pico-8 play session: mixed d-pad (fixed 12-tick cycle), after a click and taps of 🅾, ❎, 🅾+❎, 🅾 in the second before t = 0

[t = 2 s] mixed d-pad (1.2s cycle ×~1): → ← ↑ ↓ + 🅾/❎ taps, ~2s
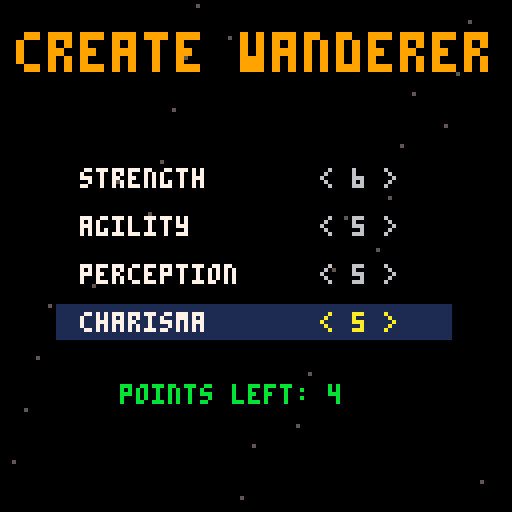
[t = 4 s] mixed d-pad (1.2s cycle ×~3): → ← ↑ ↓ + 🅾/❎ taps, ~4s
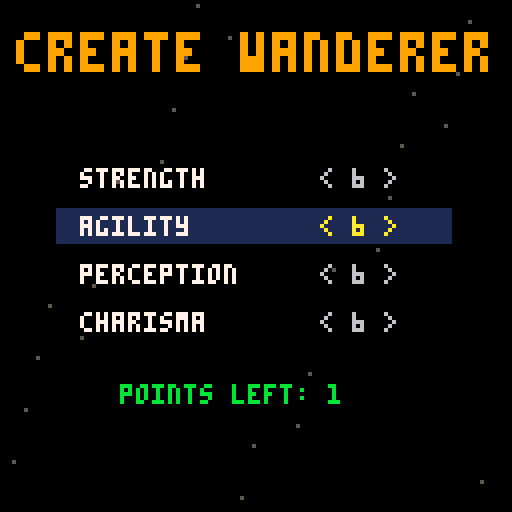
[t = 6 s] mixed d-pad (1.2s cycle ×~5): → ← ↑ ↓ + 🅾/❎ taps, ~6s
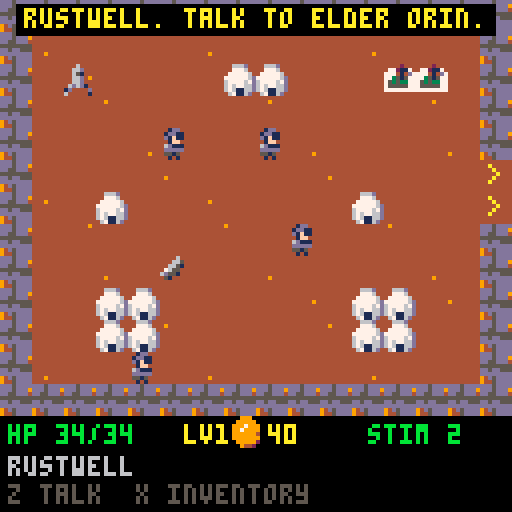
[t = 8 s] mixed d-pad (1.2s cycle ×~6): → ← ↑ ↓ + 🅾/❎ taps, ~8s
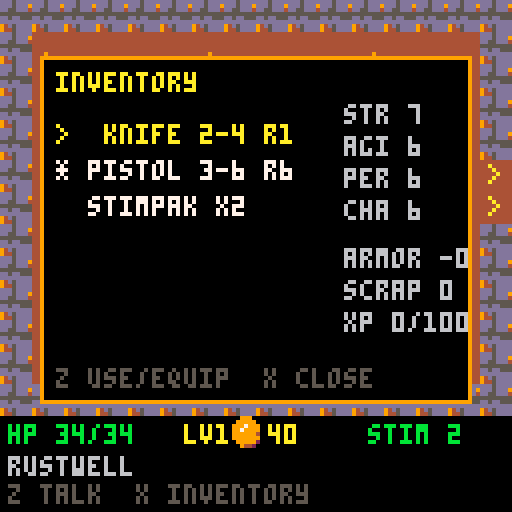

pico-8 cartridge
version 42
__lua__
-- pico galaxies: shared by every cart (voidstorm.p8 + the planet carts)
-- all sprites generated with krea 2 pixel art

-- sprite sheet slots: name,x,y,size (packed into one string to save tokens)
sp={}
for e in all(split(
 "ship,0,0,16|dra,16,0,16|drb,32,0,16|saa,48,0,16|sab,64,0,16|mine,80,0,16|div,96,0,16|ast,1"..
 "12,0,16|ex1,0,16,16|ex2,16,16,16|ex3,32,16,16|pow,48,16,8|shd,56,16,8|bmb,48,24,8|boss,64,"..
 "16,32|pla,96,16,32|p_lush,0,48,16|p_rock,16,48,16|p_ice,32,48,16|p_hive,48,48,16|freighter"..
 ",64,48,16|dome,80,48,8|i_food,88,48,8|i_ore,80,56,8|i_coin,88,56,8|i_colonist,96,48,8|flag"..
 "ship,0,64,32|t_grass,32,64,8|t_rock,40,64,8|t_crystal,48,64,8|t_water,56,64,8|nest,64,64,8"..
 "|b_farm,72,64,8|b_mine,80,64,8|b_harv,88,64,8|b_hab,96,64,8|b_turret,104,64,8|crawl_a,112,"..
 "64,8|crawl_b,120,64,8|b_hq,32,72,16|i_guns,48,72,8|i_cells,56,72,8","|")) do
 local a=split(e)
 sp[a[1]]={a[2],a[3],a[4]}
end

-- draw a sheet sprite centred,
-- with scale / squash / flips
function dspr(n,x,y,s,fx,fy,sq)
 local d=sp[n] s=s or 1
 local w,h=d[3]*s*(sq or 1),d[3]*s
 sspr(d[1],d[2],d[3],d[3],x-w/2,y-h/2,w,h,fx,fy)
end

function part(x,y,vx,vy,l,cols,r,k)
 add(parts,{x=x,y=y,vx=vx,vy=vy,l=l,ml=l,c=cols,r=r or 0,k=k or 0})
end

function sparks(x,y,n,cols,sp_)
 for i=1,n do
  local a,s=rnd(),rnd(sp_ or 3)+.5
  part(x,y,cos(a)*s,sin(a)*s,8+rnd(12),cols or {7,10,9,8},0,1)
 end
end

function ring(x,y,r,vr,c,l)
 add(rings,{x=x,y=y,r=r,vr=vr,c=c,l=l})
end

function explode(x,y,sz)
 add(fx,{x=x,y=y,t=0,s=sz})
 sparks(x,y,6+sz*6,nil,1.5+sz)
 for i=1,2+sz*2 do
  part(x+rnd(8)-4,y+rnd(8)-4,rnd(1)-.5,rnd(1)-.7,20+rnd(20),{5,5,2,1},2+rnd(sz*2),2)
 end
 ring(x,y,2,1.5+sz*.5,sz>1 and 10 or 7,10+sz*3)
 shake=max(shake,sz*2.5)
 sfx(sz>1 and 2 or 1)
end

function pop(x,y,txt,c)
 add(pops,{x=x,y=y,s=txt,l=40,c=c or 7})
end

function updvfx()
 for i=#parts,1,-1 do
  local o=parts[i]
  o.x+=o.vx o.y+=o.vy
  o.vx*=.92 o.vy*=.92
  if o.k==2 then o.y-=.15 o.r+=.05 end
  o.l-=1
  if o.l<=0 then deli(parts,i) end
 end
 for i=#rings,1,-1 do
  local o=rings[i]
  o.r+=o.vr o.vr*=.93 o.l-=1
  if o.l<=0 then deli(rings,i) end
 end
 for i=#fx,1,-1 do
  local o=fx[i] o.t+=1
  if o.t>24 then deli(fx,i) end
 end
 for i=#pops,1,-1 do
  local o=pops[i] o.y-=.4 o.l-=1
  if o.l<=0 then deli(pops,i) end
 end
end

function drawvfx()
 for o in all(rings) do
  circ(o.x,o.y,o.r,o.l<4 and 5 or o.c)
 end
 for o in all(fx) do
  local fr=o.t<5 and "ex1" or o.t<13 and "ex2" or "ex3"
  local s=(o.s>2 and 2.5 or o.s>1 and 1.5 or 1)*(.6+o.t/40)
  dspr(fr,o.x,o.y,s,o.t%8<4)
 end
 for o in all(parts) do
  local c=o.c[flr((1-o.l/o.ml)*#o.c)+1] or o.c[#o.c]
  if o.k==1 then
   line(o.x,o.y,o.x-o.vx,o.y-o.vy,c)
  elseif o.r>=1 then
   circfill(o.x,o.y,o.r*(o.l/o.ml)+.5,c)
  else pset(o.x,o.y,c) end
 end
 for o in all(pops) do
  local w=#o.s*2
  print(o.s,o.x-w+1,o.y+1,1)
  print(o.s,o.x-w,o.y,o.l%4<2 and o.c or 7)
 end
end

function oprint(s,x,y,c,o)
 for dx=-1,1 do for dy=-1,1 do
  print(s,x+dx,y+dy,o or 0)
 end end
 print(s,x,y,c)
end


-- wasteland_1 (demake)
-- planet cinder: post-apocalyptic rpg.
-- talk, quest, loot, ap combat.
-- see design.md

-- areas: 16x13 tiles. . ground # wall b hab f farm h hq s scrap c core < > exits
maps={
"################".."#..............#".."#.h....bb...ff.#".."#..............#".."#..............#".."#..............>".."#..b.......b...>".."#..............#".."#....s.........#".."#..bb......bb..#".."#..bb......bb..#".."#..............#".."################",
"################".."#....s.....#...#".."#.##.......#.s.#".."#.##....s......#".."#..........##..#".."<...........#..>".."<..s...........>".."#.......##.....#".."#..##...##..s..#".."#..##..........#".."#.......s...##.#".."#..............#".."################",
"################".."#...#......#...#".."#...#..##..#.c.#".."#...#..##..#...#".."#..............#".."<...######.....#".."<.......#......#".."#.......#..##..#".."#..##...#..##..#".."#..##..........#".."#......s..s....#".."#..............#".."################"}
aname=split"rustwell,ash dunes,vault ruins"
-- weapons: name,min,max,range
wd={}
for s in all(split("knife,2,4,1|pistol,3,6,6|rifle,5,9,9|shotgun,6,12,4","|")) do add(wd,split(s)) end
-- enemies: name,sprite,scale,hp,ap,min,max,range,xp,caps
ed={}
for s in all(split("raider,i_colonist,1,12,6,3,6,6,30,15|scorpion,crawl_a,1,10,8,2,5,1,25,0|turret,dra,.5,15,6,2,5,8,40,0|gristle,saa,.7,40,8,6,12,4,200,80","|")) do add(ed,split(s)) end
sn_=split"str,agi,per,cha"

function msg(s,c) mtx,mt,mc=s,90,c or 7 end
function tile(x,y) return sub(maps[area],y*16+x+1,y*16+x+1) end
function dist(a,b) return abs(a.x-b.x)+abs(a.y-b.y) end
function at(x,y)
 for e in all(ents) do if (e.alive and e.a==area and e.x==x and e.y==y) return e end
end
function free(x,y)
 local c=tile(x,y)
 return x>=0 and x<16 and y>=0 and y<13 and (c=="." or c=="s" or c=="c" or c=="<" or c==">") and not at(x,y) and not (p.x==x and p.y==y)
end

function _init()
 t,shake,flash=0,0,0
 parts,rings,fx,pops,trs={},{},{},{},{}
 st="intro" music(0)
end

function newgame()
 p={x=7,y=5,st={5,5,5,5},lv=1,xp=0,caps=40,stim=2,scrap=0,w=2,ws={true,true},arm=0,core=false}
 pts,si=5,1
 area,qmain,qdog,gtalk,taken=1,0,0,false,{}
 ents={}
 local function e(k,a,x,y) add(ents,{k=k,a=a,x=x,y=y,hp=ed[k][4],alive=true,host=true}) end
 for c in all({{1,2,6,3},{1,2,12,6},{1,2,9,10},{2,2,2,8},{2,2,9,2},{2,2,13,9},{3,3,2,1},{3,3,13,7},{1,3,6,9},{1,3,10,4},{4,3,13,3}}) do e(unpack(c)) end
 for n in all({{"orin",5,4},{"vela",9,7},{"pip",4,11}}) do add(ents,{k=0,n=n[1],a=1,x=n[2],y=n[3],alive=true}) end
 dog={k=0,n="dog",a=2,x=14,y=10,alive=true} add(ents,dog)
 st="create"
end

function mhp() return 20+p.st[1]*2+(p.lv-1)*3 end
function maxap() return 5+p.st[2]\2 end
function checkpoint() cp={x=p.x,y=p.y,a=area,hp=p.hp} end

-- ===== update =====
function _update60()
 t+=1
 shake=max(0,shake-.4) flash=max(0,flash-1)
 if (mt and mt>0) mt-=1
 updvfx()
 for r in all(trs) do r[5]-=1 if (r[5]<=0) del(trs,r) end
 if st=="create" then updcreate()
 elseif st=="explore" then updexplore()
 elseif st=="talk" then updtalk()
 elseif st=="inv" then updinv()
 elseif st=="combat" then updcombat()
 elseif st=="dead" then
  if btnp(4) then p.x,p.y,area,p.hp=cp.x,cp.y,cp.a,mhp() st="explore" msg("checkpoint loaded") end
 elseif btnp(4) then
  if st=="intro" then newgame() else load("voidstorm.p8") end
 end
end

function updcreate()
 if (btnp(2)) si=(si-2)%4+1
 if (btnp(3)) si=si%4+1
 if (btnp(1) and pts>0 and p.st[si]<9) p.st[si]+=1 pts-=1
 if (btnp(0) and p.st[si]>3) p.st[si]-=1 pts+=1
 if (btnp(4) and pts==0) p.hp=mhp() st="explore" checkpoint() msg("rustwell. talk to elder orin.",10)
end

-- ===== exploration =====
function updexplore()
 if (btnp(5)) st,ii="inv",1 return
 if btnp(4) then
  for e in all(ents) do
   if e.alive and e.a==area and e.k==0 and dist(e,p)==1 then talk(e) return end
  end
 end
 for b=0,3 do
  if btnp(b) then
   local x,y=p.x+({-1,1,0,0})[b+1],p.y+({0,0,-1,1})[b+1]
   if free(x,y) then
    p.x,p.y=x,y
    local c=tile(x,y)
    if c==">" or c=="<" then
     area+=c==">" and 1 or -1 p.x=c==">" and 1 or 14
     msg(aname[area],10) checkpoint() sfx(8)
    elseif c=="s" and not taken[area*256+y*16+x] then
     taken[area*256+y*16+x]=true p.scrap+=1 msg("found scrap") sfx(3)
    elseif c=="c" and not p.core then
     p.core=true msg("you have the purifier core!",11) sfx(8) flash=6
    end
   end
  end
 end
 -- dog follows once found
 if (qdog==2) dog.a,dog.x,dog.y=area,p.x-1,p.y
 -- enemies wander; spotting the player starts combat
 for e in all(ents) do
  if e.alive and e.a==area and e.host then
   if e.k==4 and not gtalk and dist(e,p)<=3 then gtalk=true talk(e) return end
   if dist(e,p)<=5 and (e.k!=4 or gfight) then startcombat() return end
   if t%40==0 and e.k!=3 then
    local d=rnd({{1,0},{-1,0},{0,1},{0,-1}})
    if (free(e.x+d[1],e.y+d[2])) e.x+=d[1] e.y+=d[2]
   end
  end
 end
end

-- ===== dialogue =====
function node(text,opts) dlg,di={text=text,o=opts},1 st="talk" end
function bye() st="explore" end
function check(i,n) return p.st[i]>=n end
function gain(n)
 p.xp+=n pop(64,40,"+"..n.." xp",10)
 while p.xp>=p.lv*100 do
  p.xp-=p.lv*100 p.lv+=1
  local i=flr(rnd(4))+1 p.st[i]=min(10,p.st[i]+1) p.hp=mhp()
  msg("level "..p.lv.."! +1 "..sn_[i],10) sfx(8)
 end
end

function talk(e)
 local n=e.n
 if n=="orin" then
  if p.core then
   node("the core! rustwell will drink clean water again. thank you.",{{"you're welcome.",function() st,t="win",0 flash=8 sfx(8) end}})
  elseif qmain==0 then
   node("our purifier is dying. its core lies in the vault ruins, east past the dunes. gristle's raiders squat there.",
    {{"i'll get it.",function() qmain=1 gain(20) bye() end},
     {"[cha 6] what's in it for me?",function()
      if check(4,6) then p.caps+=50 qmain=1 gain(40) node("...fine. 50 caps now, more later.",{{"deal.",bye}})
      else node("you'd haggle over water? go.",{{"...",function() qmain=1 bye() end}}) end end},
     {"not now.",bye}})
  else node("the vault ruins are east. bring back the core.",{{"on my way.",bye}}) end
 elseif n=="vela" then
  local k=1.2-p.st[4]*.03
  node("vela's goods. caps talk.",{
   {"stimpak "..flr(25*k).."c",function() buy(flr(25*k),function() p.stim+=1 end) end},
   {"rifle "..flr(120*k).."c",function() buy(flr(120*k),function() p.ws[3]=true end) end},
   {"leather armor "..flr(60*k).."c",function() buy(flr(60*k),function() p.arm=max(p.arm,1) end) end},
   {"sell "..p.scrap.." scrap",function() p.caps+=p.scrap*10 p.scrap=0 talk(e) end},
   {"bye.",bye}})
 elseif n=="pip" then
  if qdog==2 then
   node("rusty! you found him! take these.",{{"good boy.",function() qdog=3 p.stim+=2 p.caps+=30 gain(100) dog.alive=false bye() end}})
  elseif qdog==0 then node("my dog rusty ran into the dunes...",{{"i'll find him.",function() qdog=1 bye() end},{"sorry, kid.",bye}})
  else node("please find rusty!",{{"working on it.",bye}}) end
 elseif n=="dog" then
  if (qdog<2) qdog=2 msg("rusty follows you",11) sfx(3)
  bye()
 else
  node("gristle: you want the core? walk away, wanderer.",{
   {"[cha 7] the town pays you to go",function()
    if check(4,7) then e.alive=false gain(150) node("...fine. but if they don't pay, i'm back.",{{"(he leaves)",bye}})
    else gfight=true node("nice try. die.",{{"fight!",function() bye() startcombat() end}}) end end},
   {"100 caps and you leave.",function()
    if p.caps>=100 then p.caps-=100 e.alive=false gain(80) node("pleasure doing business.",{{"(he leaves)",bye}})
    else gfight=true node("you're broke. and dead.",{{"fight!",function() bye() startcombat() end}}) end end},
   {"then we fight.",function() gfight=true bye() startcombat() end}})
 end
end

function buy(c,f)
 if (p.caps<c) msg("not enough caps",8) return
 p.caps-=c f() sfx(3) msg("bought.")
end

function updtalk()
 if (btnp(2)) di=(di-2)%#dlg.o+1
 if (btnp(3)) di=di%#dlg.o+1
 if (btnp(4)) dlg.o[di][2]()
end

-- ===== inventory =====
function updinv()
 local l=invlist()
 if (btnp(5)) st="explore" return
 if (btnp(2)) ii=(ii-2)%#l+1
 if (btnp(3)) ii=ii%#l+1
 if (btnp(4)) l[ii][2]()
end

function invlist()
 local l={}
 for i=1,4 do
  if (p.ws[i]) add(l,{(p.w==i and "* " or "  ")..wd[i][1].." "..wd[i][2].."-"..wd[i][3].." r"..wd[i][4],function() p.w=i end})
 end
 add(l,{"  stimpak x"..p.stim,function() usestim() end})
 return l
end

function usestim()
 if (p.stim<1 or p.hp>=mhp()) return false
 p.stim-=1 p.hp=min(mhp(),p.hp+10) sparks(px(p.x),py(p.y),8,{11,7}) sfx(3)
 return true
end

-- ===== combat =====
function px(x) return x*8+4 end
function py(y) return y*8+4 end

function startcombat()
 foes={}
 for e in all(ents) do if (e.alive and e.a==area and e.host and dist(e,p)<=9) add(foes,e) end
 if (#foes==0) return
 st,ph,p.ap,tg=st=="combat" and st or "combat","p",maxap(),1
 msg("combat!",8) sfx(9)
end

function hitch(e)
 local w=wd[p.w]
 local d=dist(e,p)
 if (d>w[4]) return 0
 return w[4]==1 and 85 or mid(5,50+p.st[3]*5-d*4,95)
end

function shoot(a,b,mn,mx,ch,melee)
 add(trs,{px(a.x),py(a.y),px(b.x),py(b.y),8})
 if rnd(100)<ch then
  local d=mn+flr(rnd(mx-mn+1))
  if (melee and a==p) d+=p.st[1]\2
  if (b==p) d=max(1,d-p.arm)
  b.hp-=d pop(px(b.x),py(b.y)-6,""..d,b==p and 8 or 10)
  sparks(px(b.x),py(b.y),6,{8,9,7}) shake=3 sfx(1)
  return true
 end
 pop(px(b.x),py(b.y)-6,"miss",6) sfx(5)
end

function updcombat()
 for i=#foes,1,-1 do
  local e=foes[i]
  if e.hp<=0 and e.alive then
   e.alive=false explode(px(e.x),py(e.y),e.k==4 and 3 or 1)
   p.caps+=ed[e.k][10] gain(ed[e.k][9])
  end
  if (not e.alive) deli(foes,i)
 end
 if #foes==0 then st="explore" msg("combat over",11) return end
 if p.hp<=0 then st,t="dead",0 explode(px(p.x),py(p.y),3) return end
 tg=mid(1,tg,#foes)
 if ph=="p" then
  if menu then
   if (btnp(2) or btnp(3)) mi=mi%3+1
   if (btnp(5)) menu=nil
   if btnp(4) then
    if mi==1 then tg=tg%#foes+1
    elseif mi==2 then if (p.ap>=2 and usestim()) p.ap-=2
    else p.ap=0 end
    menu=nil
   end
   return
  end
  if (btnp(5)) menu,mi=true,1 return
  for b=0,3 do
   if btnp(b) and p.ap>=1 then
    local x,y=p.x+({-1,1,0,0})[b+1],p.y+({0,0,-1,1})[b+1]
    if (free(x,y) and tile(x,y)!="<" and tile(x,y)!=">") p.x,p.y=x,y p.ap-=1
   end
  end
  if btnp(4) then
   local e=foes[tg]
   if p.ap<3 then msg("need 3 ap",8)
   elseif hitch(e)==0 then msg("out of range",8)
   else p.ap-=3 shoot(p,e,wd[p.w][2],wd[p.w][3],hitch(e),wd[p.w][4]==1) end
  end
  if (p.ap<=0) ph,eq,et="e",1,20 for e in all(foes) do e.ap=ed[e.k][5] end
 else
  et-=1
  if (et>0) return
  et=12
  local e=foes[eq]
  if not e then ph,p.ap="p",maxap() return end
  local d=ed[e.k]
  if e.ap>=3 and dist(e,p)<=d[8] then
   e.ap-=3 shoot(e,p,d[6],d[7],d[8]==1 and 70 or mid(10,60-dist(e,p)*3,90),d[8]==1)
  elseif e.ap>=1 and e.k!=3 and dist(e,p)>1 then
   local dx,dy=sgn(p.x-e.x),sgn(p.y-e.y)
   if (p.x==e.x) dx=0
   if (p.y==e.y) dy=0
   if free(e.x+dx,e.y) and dx!=0 then e.x+=dx
   elseif free(e.x,e.y+dy) and dy!=0 then e.y+=dy end
   e.ap-=1
  else eq+=1 end
 end
end

-- ===== draw =====
tspr={b="b_hab",f="b_farm",h="b_hq"}
function _draw()
 cls(0)
 if st=="intro" then drawintro() return end
 if st=="create" then drawcreate() return end
 camera(rnd(shake)-shake/2,rnd(shake)-shake/2)
 local g=({4,4,5})[area]
 rectfill(0,0,127,103,g)
 for y=0,12 do for x=0,15 do
  local c=tile(x,y)
  if ((x*7+y*13)%5==0) pset(x*8+(x*3)%7,y*8+(y*5)%7,area==3 and 6 or 9)
  if c=="#" then spr(133,x*8,y*8)
  elseif tspr[c] then dspr(tspr[c],x*8+4,y*8+4,c=="h" and .5 or 1)
  elseif c=="s" and not taken[area*256+y*16+x] then dspr("i_ore",x*8+4,y*8+4,.8)
  elseif c=="c" and not p.core then dspr("i_cells",x*8+4,y*8+4) circ(x*8+4,y*8+4,5+sin(t/30),11)
  elseif c==">" or c=="<" then print(c,x*8+2,y*8+1,t%30<15 and 10 or 9) end
 end end
 if area==2 then
  for i=1,12 do pset((i*29+t/2)%128,(i*41+sin(t/90+i)*4)%104,15) end
 end
 for e in all(ents) do
  if e.alive and e.a==area then
   local x,y=px(e.x),py(e.y)
   if e.k==0 then
    if e.n=="dog" then circfill(x,y+1,2,4) pset(x+2,y,4) pset(x-2,y-1,4)
    else pal(12,({orin=6,vela=14,pip=10})[e.n]) dspr("i_colonist",x,y) pal() end
   else
    local d=ed[e.k]
    if (e.k==1) pal(12,8) pal(1,2)
    dspr(d[2],x,y,d[3])
    pal()
    if (st=="combat" and e.hp<d[4]) line(x-3,y-6,x-3+6*e.hp/d[4],y-6,8)
   end
  end
 end
 dspr("i_colonist",px(p.x),py(p.y)+sin(t/40)*.5)
 if st=="combat" and ph=="p" and foes[tg] then
  local e=foes[tg]
  rect(px(e.x)-5,py(e.y)-5,px(e.x)+4,py(e.y)+4,t%16<8 and 8 or 10)
  print(hitch(e).."%",px(e.x)+5,py(e.y)-6,7)
 end
 for r in all(trs) do line(r[1],r[2],r[3],r[4],t%2==0 and 10 or 7) end
 drawvfx()
 camera()
 drawhud()
 if (st=="talk") drawtalk()
 if (st=="inv") drawinv()
 if st=="dead" then
  rectfill(10,44,117,76,0) rect(10,44,117,76,8)
  print("\^w\^tyou died",30,48,8)
  if (t%40<28) oprint("z: load checkpoint",28,66,7)
 end
 if st=="win" then
  rectfill(6,40,121,84,0) rect(6,40,121,84,10)
  print("\^w\^tvictory!",32,45,10)
  oprint("rustwell has clean water",16,62,7)
  oprint("level "..p.lv.."  caps "..p.caps,34,70,6)
  if (t>60 and t%40<28) oprint("z: back to title",32,77,6)
 end
 if mt and mt>0 then
  local w=#mtx*2
  rectfill(62-w,1,65+w,8,0) print(mtx,64-w,2,mt%20<15 and mc or 7)
 end
end

function drawhud()
 rectfill(0,104,127,127,0)
 print("hp "..max(p.hp,0).."/"..mhp(),2,106,p.hp<8 and 8 or 11)
 print("lv"..p.lv,46,106,10)
 dspr("i_coin",62,108) print(p.caps,67,106,10)
 print("stim "..p.stim,92,106,11)
 if st=="combat" then
  print(ph=="p" and "ap" or "enemy turn",2,114,ph=="p" and 12 or 8)
  if (ph=="p") for i=1,maxap() do rectfill(12+i*6,114,16+i*6,118,i<=p.ap and 12 or 1) end
  print(ph=="p" and "z fire "..wd[p.w][1].."(3ap) x menu" or "",2,121,6)
  if menu then
   rectfill(70,72,126,102,0) rect(70,72,126,102,12)
   for i,s in ipairs({"next target","stimpak (2ap)","end turn"}) do
    print((i==mi and ">" or " ")..s,72,66+i*9,i==mi and 10 or 7)
   end
  end
 else
  print(aname[area],2,114,6)
  print("z talk  x inventory",2,121,5)
 end
end

function wrap(s,w)
 local l,line_={},""
 for wd_ in all(split(s," ",false)) do
  if (#line_+#wd_+1>w) add(l,line_) line_=""
  line_..=(line_=="" and "" or " ")..wd_
 end
 add(l,line_) return l
end

function drawtalk()
 rectfill(2,40,125,103,0) rect(2,40,125,103,9)
 local y=43
 for l in all(wrap(dlg.text,30)) do print(l,5,y,7) y+=7 end
 y+=3
 for i,o in ipairs(dlg.o) do
  print((i==di and ">" or " ")..o[1],5,y,i==di and 10 or 6) y+=7
 end
end

function drawinv()
 rectfill(10,14,117,100,0) rect(10,14,117,100,9)
 print("inventory",14,18,10)
 for i=1,4 do print(sn_[i].." "..p.st[i],86,18+i*8,6) end
 print("armor -"..p.arm,86,62,6)
 print("scrap "..p.scrap,86,70,6)
 print("xp "..p.xp.."/"..p.lv*100,86,78,6)
 for i,o in ipairs(invlist()) do print((i==ii and ">" or "")..o[1],14,22+i*9,i==ii and 10 or 7) end
 print("z use/equip  x close",14,92,5)
end

function drawcreate()
 for i=1,30 do pset((i*37)%128,(i*53)%128,5) end
 print("\^w\^tcreate wanderer",4,8,9)
 for i=1,4 do
  local y=30+i*12
  if (i==si) rectfill(14,y-2,112,y+6,1)
  print(({"strength","agility","perception","charisma"})[i],20,y,7)
  print("< "..p.st[i].." >",80,y,i==si and 10 or 6)
 end
 print("points left: "..pts,30,96,pts>0 and 11 or 6)
 if (pts==0 and t%40<28) oprint("z: enter the wasteland",20,110,10)
end

function drawintro()
 for i=1,40 do pset((i*37+t/(1+i%3))%128,(i*53)%128,i%3==0 and 7 or 13) end
 dspr("p_rock",64,34,3)
 print("\^w\^tcinder",40,62,9)
 oprint("the colony is dying of thirst.",6,78,7)
 oprint("find the purifier core.",18,86,7)
 oprint("talk, trade, fight, survive.",8,94,9)
 if (t%40<28) oprint("z: begin",48,108,11)
end
__gfx__
000000011000000000000000000000000000d200000d000000000000000000000000000000000000000000041000000000000002400000000000000011100000
00000001c100000000000200002000000000011000110000000000000000000000000000000000000000000e4000000000000009400000000000001d6d500000
00000017c100000000000020001000000000001002100000000000dddd0000000000000dd10000000002004421002000000000291000000000001666ddd50000
0000001771000000666000011100006c00000011110000000000066666d00000000000666d10000000241422412e400000000049410000000001d66ddd510000
0000001111000000666c0052220006660000012d2210000000006676666d00000000067666d10000000424444442100000220249441010000001d56555511000
00000011110000006666c0b22b306666000001222231000000006666666d50000000d67666dd100000022ee44442000002994494441441000001555551151000
000011111101100000666d1222166660000001111110000000036666666d1000000066666ddd100000044e422144100000299499441441000001555511115500
00011111111110000006dd1111dd66000000ddd212dd00000036166666dd331000433555555334500e244497a9241100000124994411100000065555111d5500
01017d177d1710010006c122221c6000000166d22d66d00033a3333333333a3304f4f3333334322324444297a942121000110499444010000056d55551555500
01157d177d1711010066111111016600001666d11d666d003333aa33333a33313343e233433433350014429aa9421100006021194141d00001dd555555555100
11cc7d17dd17111100022112210110000d6666d111d666d00333393a933333300333333333333330001244299922100000402119114140000555115555511100
1ccc7d177d1711d1000011122210100016666d12211d666d00133333333331100005333333331100000244424422100004940419442094000555115551111100
1111711cc11711110000010111010000d666212d2211d66d00001131113110000000111111113000002412222224100004f904994219f9000015d55511111100
0101111dd11110010000110010110000d66d011222102d6d00030003330033000033001001105300002111111111100004990299420499000005555111111000
00015111111510000000010000010000ddd00011211002dd00000000000000000000000000000000000000221000000000940049420094000000111115510000
00001100000100000000000000000000000000011000000000000000000000000000000000000000000000021000000000000004100040000000011111100000
0000000900000000000002222000000000000005550000000009000000ddd0000000000000000000000000000000000000000000000000000000000000000000
00000009000000000000244442000000000000d6dd500000007790000d111c000000000000000000000000000000000000000000000000000000000000000000
0000000990000900000244944422000000000dd6ddd5000005799400717111d00000000000000000000000000000000000000000000000000000000001444000
0000009a94000000000249994444200000005dddddd5000005999400c11111d00000000000000000000000000000000000000000000000000000000149449400
000909aaa99090000002499994492000000555dddd55550005999900c11111d00000004410000000000000044100000000000000000000000000012999999940
00004aaaaa990000012449999944220000d6d55ddd5ddd00057a9900d1111cd0000004e41000000000000004e410000000000000000000000000244421499940
00049aa77aaa900004444999994444000dd6dddddddddd500099a0000dddcdd00000044100000000000000001410000000000000000001111112421111149940
0049aaa777fa9400249999fff99994400ddddddd5dddd5500009000000dddd00000001220000000000000001411000000000000000012ddd2221111111129940
009aa7777777a900249999fff99994200dddd5dd5dddd52000006600000000000000001220001111111000142100000000000000001eeeedd2d2211111149400
009a77777777a90024499ffffff99420055d5555555d5220000441000000000000000001220144e442210142000000000000000001eeeeedddd2211111299400
009aa777777fa90002499ffff994442000552211125522000444410000000000000000001214ee444422122100000000000000001eeeeedddd2dd221119f4100
0099a777777a9400024999ffff9442000001222110222000444442000000000000000000014e4444444421000000000000000001eeeeedddd2ddd22114f92000
00099a7777a990000449999ff9942000000000012200000047776240000000000000000124e4444444444111000000000000000deeeedddd2ddddd2219940000
00009aa7faa94000004444999994200000000001220000004477424000000000000001114444411111144221100000000000001eeeeddd2ddddd2d224f410000
0009099aaa940000000224444442000000000012200000002444240000000000000124414444112222114222111000000000001eeeddd2ddddd2ed24f9200000
0900009999000000000000222220000000000010000000000222400000000000001442244441127ee2211222221100000000001dddd22dddd2ded24f94000000
000000000000000000000000000000000000000000000000000000000000000000144444444112eeee211222222220000000001ddd2ddddd2ded24f941000000
000000000000000000000000000000000000000000000000000000000000000000011111124112eeee211210000000000000001dddddddddded24f9411000000
000000000000000000000000000000000000000000000000000000000000000000000000124411eee2112210000000000000011ddddddddeedd4f94111000000
00000000000000000000000000000000000000000000000000000000000000000000000001244112211221000000000000001212dddddded224f941110000000
00000000000000000000000000000000000000000000000000000000000000000000000100124411112210000000000000012211ddd22ed224f9411110000000
000000000000000000000000000000000000000000000000000000000000000000000015100022222221001110000000000241112d2dd2249994112110000000
0000000000000000000000000000000000000000000000000000000000000000000001650000000000000015510000000014211112dd22499941121100000000
000000000000000000000000000000000000000000000000000000000000000000001ddd500001111110000ddd50000000491111112249994211111000000000
000000000000000000000000000000000000000000000000000000000000000000005d11510000111100001d1151000001941111112499941122110000000000
00000000000000000000000000000000000000000000000000000000000000000000551111000000000000151111000004942111249994211111100000000000
00000000000000000000000000000000000000000000000000000000000000000000051110000000000000051110000004999424999441111110000000000000
00000000000000000000000000000000000000000000000000000000000000000000005500000000000000005500000004999999994200000000000000000000
00000000000000000000000000000000000000000000000000000000000000000000000000000000000000000000000001499999420000000000000000000000
00000000000000000000000000000000000000000000000000000000000000000000000000000000000000000000000000144441000000000000000000000000
00000000000000000000000000000000000000000000000000000000000000000000000000000000000000000000000000000000000000000000000000000000
00000000000000000000000000000000000000000000000000000000000000000000000000000000000000000000000000000000000000000000000000000000
000003cccc00000000000122220000000000011100000000002000000000000000000005500000000000000000040000001dd000000000000000000000000000
0005333c3ccc5000000029999420000000000111100000000222000000002000000000576000000000d611000009440001dd1100000000000000000000000000
001b35c31cc3350000019ff9999200000000117c111100000221000000022200000005666100000006666d10094944000d1f1100000000000000000000000000
03b33c3ccc3c53000019f999924920000000116611111000001112221202220000000d7115000000166665d500944400001ff000000000000000000000000000
03333316ccc33350009f99999224910000111166d1c1110000012dd222121000000005df945000003b6616550094400006d11100000000000000000000000000
033b3c66cc33551004f1429999999410011617dc777611000002dd62222110000000055941500000666d11d5000450000ddddd00000000000000000000000000
1335c66cccc331502914449999999910011d67777776d110002d3d21512210000000055551500000166005d10099400005515000000000000000000000000000
c35ccccccc3bb35049244499999999100111d7777777d110002dd21333121110000056d111550000000000000004400000101000000000000000000000000000
c533ccccc333333049924999992299100011666d7776dd100122221bbb1212100005fd5941545000000006d00099900000000000000000000000000000000000
dc5333cccc3333504999499992224410001177d67766d11001222213b3121100005f9d5991544000000066650999990000000000000000000000000000000000
0cc3333ccc5555502499999999244410001177677761d11002252221312211000df99d5991544400000666559997999000000000000000000000000000000000
01c33333ccc1555002491299994444100016677776dd611002132222222121000d999d5991544400006665519979999000000000000000000000000000000000
01155335ccc1155001442249994442100011166666dd1110022322222211100005ddd6d555555500076655109999994000000000000000000000000000000000
00115551c1111500001449499444410000011dddddd11100001222222111100000000d66661000006dd551009999999000000000000000000000000000000000
000d5511111d50000001444444421000000011111111100000011111111100000000005555000000ddd510000999992000000000000000000000000000000000
000015dddd110000000011111111000000000111111100000000111111000000000000544500000005d100000094420000000000000000000000000000000000
0000000000000000000000000000000033333333ddd5dddddddddddd11111111000dd00000002000000510000001000000666d00005d050000b00b0000b00000
000000000000000f900000000000000033333333ddd5ddd9d76ddddd1111111100dd21000772117000f550000011100000777600006561500003300000503000
00000000000000f7940000000000000033333333dd55ddd4565dddd5111111110d522210777414d77741157000111100077777600055d5000b0bb1b000333030
00000000000f009f94009000000000003333333355555555d5dddddd111111110dd2211077351577741d1557006611007777776d006ddd1000bb5b0003113300
000000000009f91941494000000000003333b333dd5dd555ddddddddccc11111022215117535337775111117016dd1006777767d05d55d10b1bb5b3bb1333330
0000000000004f96549200000000000033333333dddddddddddddd6dd1dccccc21121b317555557777545177111111106767766d06d5551003bb5b1313333310
00000000000000ff44000000000000003333333394d5dddddddddc651111ddd1122222117777777777111777111111106761166d00dddd500513330330333100
00000000000ff4565149400000000000333b33339445ddddddddd55d1111111101111111000000000000000011011010067116d0000551000300003003010000
0000000000000d766500000000000000000000010000000000000000000650000000000000000000000000000000000000000000000000000000000000000000
0000000000100065510010000000000000000066d000000000000500006615000000000000000000000000000000000000000000000000000000000000000000
000000000015046665201000000000000000067765000000961466d2005d15000000000000000000000000000000000000000000000000000000000000000000
00000005611516ff4450101d00000000000016766d5000001ddd1d12003a53000000000000000000000000000000000000000000000000000000000000000000
000000061611d77766d5116150000000000016651d50000004111d00003b33000000000000000000000000000000000000000000000000000000000000000000
0000000055d119111141165500000000000016d55150000044000000003b33000000000000000000000000000000000000000000000000000000000000000000
00000561115d1794145155111d100000000016641d50000021000000003b33000000000000000000000000000000000000000000000000000000000000000000
0000061d11f416776d51441161500000000016665d50000000000000005355000000000000000000000000000000000000000000000000000000000000000000
00000555df911d551111144d55000000000016666d50000000000000000000000000000000000000000000000000000000000000000000000000000000000000
00000001594167666665124510000000000016666d50000000000000000000000000000000000000000000000000000000000000000000000000000000000000
00000ff999f46616616529444440000000001d666d10000000000000000000000000000000000000000000000000000000000000000000000000000000000000
00000920009f651151159400024000000006dd66dd01000000000000000000000000000000000000000000000000000000000000000000000000000000000000
000001511069f6ddd559450111000000001610111101100000000000000000000000000000000000000000000000000000000000000000000000000000000000
000056d510669ff79944150156510000016d000000001d0000000000000000000000000000000000000000000000000000000000000000000000000000000000
0005615d1066699f444155016115100001d0001d5000010000000000000000000000000000000000000000000000000000000000000000000000000000000000
0006111510266d194115500151115000d6d000000000011000000000000000000000000000000000000000000000000000000000000000000000000000000000
00061115102466d94155200151115000000000000000000000000000000000000000000000000000000000000000000000000000000000000000000000000000
0005d151002446665552200015150000000000000000000000000000000000000000000000000000000000000000000000000000000000000000000000000000
00001110000244665522000001110000000000000000000000000000000000000000000000000000000000000000000000000000000000000000000000000000
00000000000024442220000000000000000000000000000000000000000000000000000000000000000000000000000000000000000000000000000000000000
00000000000002442200000000000000000000000000000000000000000000000000000000000000000000000000000000000000000000000000000000000000
00000000000000020000000000000000000000000000000000000000000000000000000000000000000000000000000000000000000000000000000000000000
00000000000000000000000000000000000000000000000000000000000000000000000000000000000000000000000000000000000000000000000000000000
00000000000000000000000000000000000000000000000000000000000000000000000000000000000000000000000000000000000000000000000000000000
00000000000000000000000000000000000000000000000000000000000000000000000000000000000000000000000000000000000000000000000000000000
00000000000000000000000000000000000000000000000000000000000000000000000000000000000000000000000000000000000000000000000000000000
00000000000000000000000000000000000000000000000000000000000000000000000000000000000000000000000000000000000000000000000000000000
00000000000000000000000000000000000000000000000000000000000000000000000000000000000000000000000000000000000000000000000000000000
00000000000000000000000000000000000000000000000000000000000000000000000000000000000000000000000000000000000000000000000000000000
00000000000000000000000000000000000000000000000000000000000000000000000000000000000000000000000000000000000000000000000000000000
00000000000000000000000000000000000000000000000000000000000000000000000000000000000000000000000000000000000000000000000000000000
00000000000000000000000000000000000000000000000000000000000000000000000000000000000000000000000000000000000000000000000000000000
00000000000000000000000000000000000000000000000000000000000000000000000000000000000000000000000000000000000000000000000000000000
00000000000000000000000000000000000000000000000000000000000000000000000000000000000000000000000000000000000000000000000000000000
00000000000000000000000000000000000000000000000000000000000000000000000000000000000000000000000000000000000000000000000000000000
00000000000000000000000000000000000000000000000000000000000000000000000000000000000000000000000000000000000000000000000000000000
00000000000000000000000000000000000000000000000000000000000000000000000000000000000000000000000000000000000000000000000000000000
00000000000000000000000000000000000000000000000000000000000000000000000000000000000000000000000000000000000000000000000000000000
00000000000000000000000000000000000000000000000000000000000000000000000000000000000000000000000000000000000000000000000000000000
00000000000000000000000000000000000000000000000000000000000000000000000000000000000000000000000000000000000000000000000000000000
00000000000000000000000000000000000000000000000000000000000000000000000000000000000000000000000000000000000000000000000000000000
00000000000000000000000000000000000000000000000000000000000000000000000000000000000000000000000000000000000000000000000000000000
00000000000000000000000000000000000000000000000000000000000000000000000000000000000000000000000000000000000000000000000000000000
00000000000000000000000000000000000000000000000000000000000000000000000000000000000000000000000000000000000000000000000000000000
00000000000000000000000000000000000000000000000000000000000000000000000000000000000000000000000000000000000000000000000000000000
00000000000000000000000000000000000000000000000000000000000000000000000000000000000000000000000000000000000000000000000000000000
00000000000000000000000000000000000000000000000000000000000000000000000000000000000000000000000000000000000000000000000000000000
00000000000000000000000000000000000000000000000000000000000000000000000000000000000000000000000000000000000000000000000000000000
00000000000000000000000000000000000000000000000000000000000000000000000000000000000000000000000000000000000000000000000000000000
00000000000000000000000000000000000000000000000000000000000000000000000000000000000000000000000000000000000000000000000000000000
00000000000000000000000000000000000000000000000000000000000000000000000000000000000000000000000000000000000000000000000000000000
00000000000000000000000000000000000000000000000000000000000000000000000000000000000000000000000000000000000000000000000000000000
00000000000000000000000000000000000000000000000000000000000000000000000000000000000000000000000000000000000000000000000000000000
00000000000000000000000000000000000000000000000000000000000000000000000000000000000000000000000000000000000000000000000000000000
00000000000000000000000000000000000000000000000000000000000000000000000000000000000000000000000000000000000000000000000000000000
00000000000000000000000000000000000000000000000000000000000000000000000000000000000000000000000000000000000000000000000000000000
